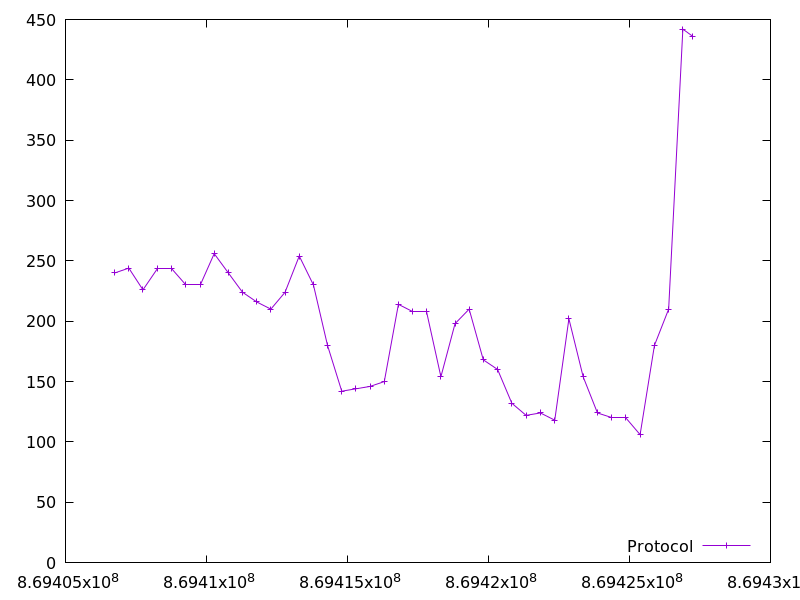

Data behind this chart, as committed beside it:
869406745.615005, 240.0
869407245, 244.0
869407746, 226.0
869408250, 244.0
869408752, 244.0
869409245, 230.0
869409772, 230.0
869410274, 256.0
869410776, 240.0
869411278, 224.0
869411778, 216.0
869412283, 210.0
869412786, 224.0
869413290, 254.0
869413793, 230.0
869414292, 180.0
869414796, 142.0
869415298, 144.0
869415803, 146.0
869416305, 150.0
869416805, 214.0
869417310, 208.0
869417812, 208.0
869418312, 154.0
869418815, 198.0
869419315, 210.0
869419817, 168.0
869420323, 160.0
869420830, 132.0
869421335, 122.0
869421843, 124.0
869422350, 118.0
869422853, 202.0
869423358, 154.0
869423865, 124.0
869424365, 120.0
869424871, 120.0
869425377, 106.0
869425885, 180.0
869426390, 210.0
869426894, 442.0
869427247, 436.0
